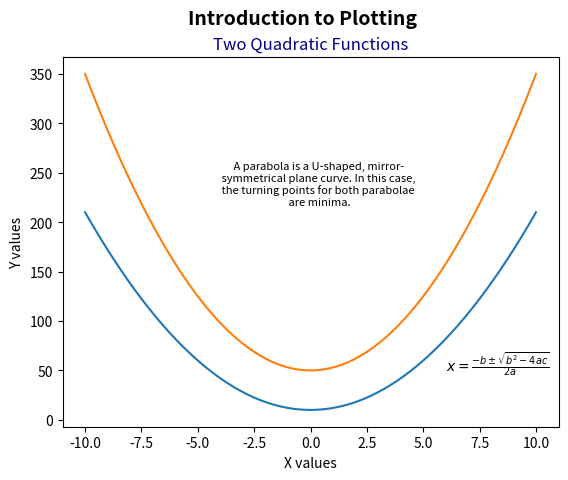

This chart was generated by the following Python code:
# -*- coding: utf-8 -*-
import re
import numpy as np
import matplotlib.pyplot as plt


# Create a new figure
fig, ax = plt.subplots()

# Create the X data points as a numpy array
X = np.linspace(-10, 10, 255)

# Compute two quadratic functions
Y1 = 2*X ** 2 + 10
Y2 = 3*X ** 2 + 50

ax.plot(X, Y1)
ax.plot(X, Y2)

fig.suptitle('Introduction to Plotting', fontsize=14, fontweight='bold')
ax.set_title('Two Quadratic Functions', color='navy')
ax.set_xlabel('X values')
ax.set_ylabel('Y values')
text = '''
       A parabola is a U-shaped, mirror-
       symmetrical plane curve. In this case, 
       the turning points for both parabolae 
       are minima.
       '''
ax.text(0.5, 0.75, text, wrap=True, verticalalignment='top',
        horizontalalignment='center', transform=ax.transAxes,
        fontsize=8)

formula = r'$x=\frac{-b\pm\sqrt{b^2-4ac}}{2a}$'
plt.annotate(formula, xy=(6, 50))

plt.show()
